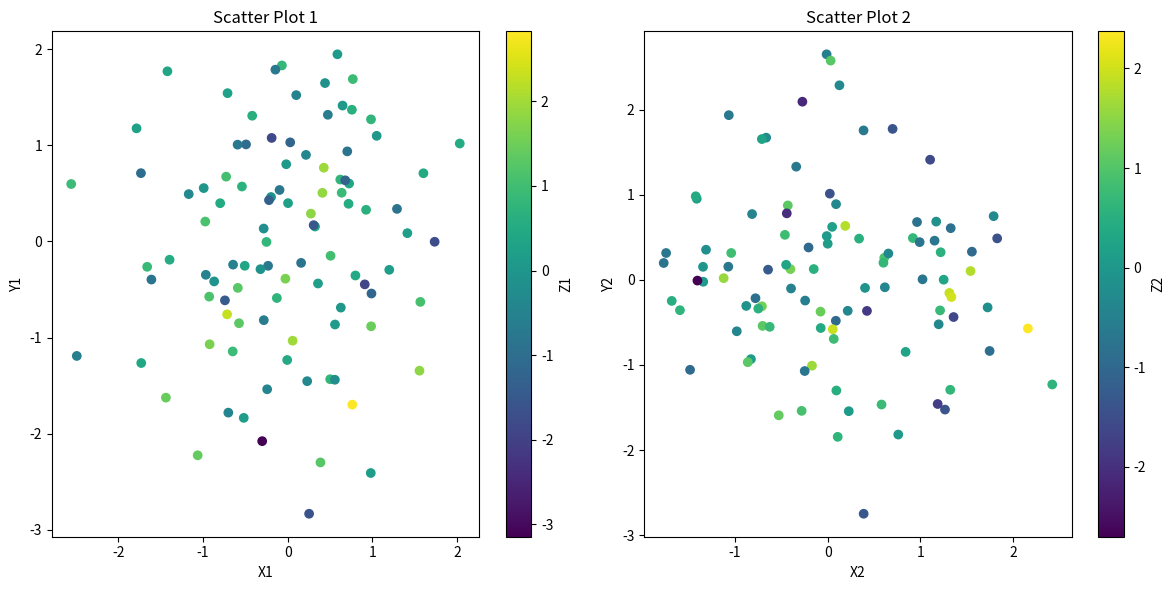

Write the Python code that produced this figure.
import matplotlib.pyplot as plt
import numpy as np

# Dados
x1 = np.random.normal(size=100)
y1 = np.random.normal(size=100)
z1 = np.random.normal(size=100)

x2 = np.random.normal(size=100)
y2 = np.random.normal(size=100)
z2 = np.random.normal(size=100)

# Criar figura e eixos
fig, (ax1, ax2) = plt.subplots(1, 2, figsize=(12, 6))

# Scatter plot 1
sc1 = ax1.scatter(x1, y1, c=z1, cmap='viridis')
ax1.set_xlabel('X1')
ax1.set_ylabel('Y1')
ax1.set_title('Scatter Plot 1')
fig.colorbar(sc1, ax=ax1, label='Z1')

# Scatter plot 2
sc2 = ax2.scatter(x2, y2, c=z2, cmap='viridis')
ax2.set_xlabel('X2')
ax2.set_ylabel('Y2')
ax2.set_title('Scatter Plot 2')
fig.colorbar(sc2, ax=ax2, label='Z2')

# Ajustar espaçamento entre subplots
plt.tight_layout()

# Mostrar gráfico
plt.show()
